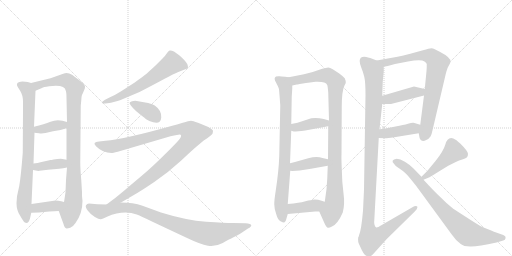
t = 0.00 s
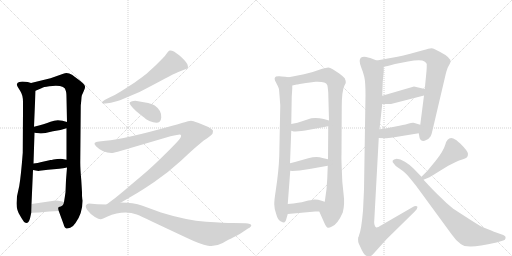
t = 3.14 s
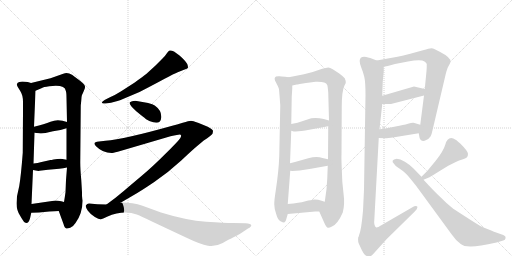
t = 6.28 s
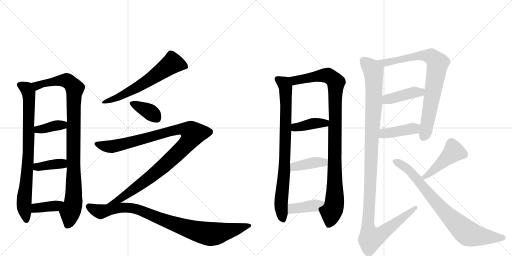
t = 9.42 s
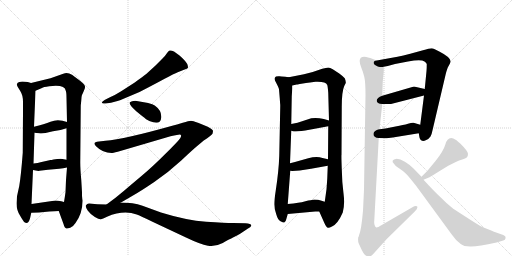
t = 12.55 s
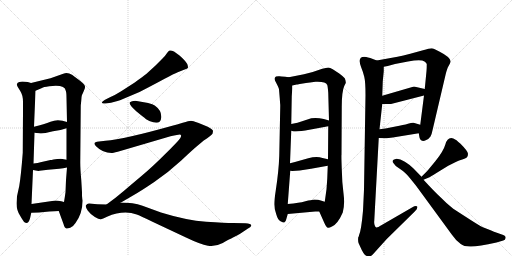
t = 15.69 s

The animated SVG that drew these frames (rendered in a browser with its animation timeline set to each time). Animation: 20 CSS @keyframes rules; one cycle of 15.69 s.

<svg version="1.1" viewBox="0 0 2048 1024" xmlns="http://www.w3.org/2000/svg">
  <g stroke="lightgray" stroke-dasharray="1,1" stroke-width="1" transform="scale(4, 4)">
    <line x1="0" y1="0" x2="256" y2="256"></line>
    <line x1="256" y1="0" x2="0" y2="256"></line>
    <line x1="128" y1="0" x2="128" y2="256"></line>
    <line x1="0" y1="128" x2="256" y2="128"></line>
    <line x1="256" y1="0" x2="512" y2="256"></line>
    <line x1="512" y1="0" x2="256" y2="256"></line>
    <line x1="384" y1="0" x2="384" y2="256"></line>
    <line x1="256" y1="128" x2="512" y2="128"></line>
  </g>
<g transform="scale(1, -1) translate(0, -850)">
   <style type="text/css">
    @keyframes keyframes0 {
      from {
       stroke: black;
       stroke-dashoffset: 813;
       stroke-width: 128;
       }
       73% {
       animation-timing-function: step-end;
       stroke: black;
       stroke-dashoffset: 0;
       stroke-width: 128;
       }
       to {
       stroke: black;
       stroke-width: 1024;
       }
       }
       #make-me-a-hanzi-animation-0 {
         animation: keyframes0 0.911621s both;
         animation-delay: 0.000000s;
         animation-timing-function: linear;
       }
    @keyframes keyframes1 {
      from {
       stroke: black;
       stroke-dashoffset: 989;
       stroke-width: 128;
       }
       76% {
       animation-timing-function: step-end;
       stroke: black;
       stroke-dashoffset: 0;
       stroke-width: 128;
       }
       to {
       stroke: black;
       stroke-width: 1024;
       }
       }
       #make-me-a-hanzi-animation-1 {
         animation: keyframes1 1.054850s both;
         animation-delay: 0.911621s;
         animation-timing-function: linear;
       }
    @keyframes keyframes2 {
      from {
       stroke: black;
       stroke-dashoffset: 380;
       stroke-width: 128;
       }
       55% {
       animation-timing-function: step-end;
       stroke: black;
       stroke-dashoffset: 0;
       stroke-width: 128;
       }
       to {
       stroke: black;
       stroke-width: 1024;
       }
       }
       #make-me-a-hanzi-animation-2 {
         animation: keyframes2 0.559245s both;
         animation-delay: 1.966471s;
         animation-timing-function: linear;
       }
    @keyframes keyframes3 {
      from {
       stroke: black;
       stroke-dashoffset: 382;
       stroke-width: 128;
       }
       55% {
       animation-timing-function: step-end;
       stroke: black;
       stroke-dashoffset: 0;
       stroke-width: 128;
       }
       to {
       stroke: black;
       stroke-width: 1024;
       }
       }
       #make-me-a-hanzi-animation-3 {
         animation: keyframes3 0.560872s both;
         animation-delay: 2.525716s;
         animation-timing-function: linear;
       }
    @keyframes keyframes4 {
      from {
       stroke: black;
       stroke-dashoffset: 380;
       stroke-width: 128;
       }
       55% {
       animation-timing-function: step-end;
       stroke: black;
       stroke-dashoffset: 0;
       stroke-width: 128;
       }
       to {
       stroke: black;
       stroke-width: 1024;
       }
       }
       #make-me-a-hanzi-animation-4 {
         animation: keyframes4 0.559245s both;
         animation-delay: 3.086589s;
         animation-timing-function: linear;
       }
    @keyframes keyframes5 {
      from {
       stroke: black;
       stroke-dashoffset: 629;
       stroke-width: 128;
       }
       67% {
       animation-timing-function: step-end;
       stroke: black;
       stroke-dashoffset: 0;
       stroke-width: 128;
       }
       to {
       stroke: black;
       stroke-width: 1024;
       }
       }
       #make-me-a-hanzi-animation-5 {
         animation: keyframes5 0.761882s both;
         animation-delay: 3.645833s;
         animation-timing-function: linear;
       }
    @keyframes keyframes6 {
      from {
       stroke: black;
       stroke-dashoffset: 372;
       stroke-width: 128;
       }
       55% {
       animation-timing-function: step-end;
       stroke: black;
       stroke-dashoffset: 0;
       stroke-width: 128;
       }
       to {
       stroke: black;
       stroke-width: 1024;
       }
       }
       #make-me-a-hanzi-animation-6 {
         animation: keyframes6 0.552734s both;
         animation-delay: 4.407715s;
         animation-timing-function: linear;
       }
    @keyframes keyframes7 {
      from {
       stroke: black;
       stroke-dashoffset: 1098;
       stroke-width: 128;
       }
       78% {
       animation-timing-function: step-end;
       stroke: black;
       stroke-dashoffset: 0;
       stroke-width: 128;
       }
       to {
       stroke: black;
       stroke-width: 1024;
       }
       }
       #make-me-a-hanzi-animation-7 {
         animation: keyframes7 1.143555s both;
         animation-delay: 4.960449s;
         animation-timing-function: linear;
       }
    @keyframes keyframes8 {
      from {
       stroke: black;
       stroke-dashoffset: 928;
       stroke-width: 128;
       }
       75% {
       animation-timing-function: step-end;
       stroke: black;
       stroke-dashoffset: 0;
       stroke-width: 128;
       }
       to {
       stroke: black;
       stroke-width: 1024;
       }
       }
       #make-me-a-hanzi-animation-8 {
         animation: keyframes8 1.005208s both;
         animation-delay: 6.104004s;
         animation-timing-function: linear;
       }
    @keyframes keyframes9 {
      from {
       stroke: black;
       stroke-dashoffset: 831;
       stroke-width: 128;
       }
       73% {
       animation-timing-function: step-end;
       stroke: black;
       stroke-dashoffset: 0;
       stroke-width: 128;
       }
       to {
       stroke: black;
       stroke-width: 1024;
       }
       }
       #make-me-a-hanzi-animation-9 {
         animation: keyframes9 0.926270s both;
         animation-delay: 7.109212s;
         animation-timing-function: linear;
       }
    @keyframes keyframes10 {
      from {
       stroke: black;
       stroke-dashoffset: 1025;
       stroke-width: 128;
       }
       77% {
       animation-timing-function: step-end;
       stroke: black;
       stroke-dashoffset: 0;
       stroke-width: 128;
       }
       to {
       stroke: black;
       stroke-width: 1024;
       }
       }
       #make-me-a-hanzi-animation-10 {
         animation: keyframes10 1.084147s both;
         animation-delay: 8.035482s;
         animation-timing-function: linear;
       }
    @keyframes keyframes11 {
      from {
       stroke: black;
       stroke-dashoffset: 396;
       stroke-width: 128;
       }
       56% {
       animation-timing-function: step-end;
       stroke: black;
       stroke-dashoffset: 0;
       stroke-width: 128;
       }
       to {
       stroke: black;
       stroke-width: 1024;
       }
       }
       #make-me-a-hanzi-animation-11 {
         animation: keyframes11 0.572266s both;
         animation-delay: 9.119629s;
         animation-timing-function: linear;
       }
    @keyframes keyframes12 {
      from {
       stroke: black;
       stroke-dashoffset: 401;
       stroke-width: 128;
       }
       57% {
       animation-timing-function: step-end;
       stroke: black;
       stroke-dashoffset: 0;
       stroke-width: 128;
       }
       to {
       stroke: black;
       stroke-width: 1024;
       }
       }
       #make-me-a-hanzi-animation-12 {
         animation: keyframes12 0.576335s both;
         animation-delay: 9.691895s;
         animation-timing-function: linear;
       }
    @keyframes keyframes13 {
      from {
       stroke: black;
       stroke-dashoffset: 400;
       stroke-width: 128;
       }
       57% {
       animation-timing-function: step-end;
       stroke: black;
       stroke-dashoffset: 0;
       stroke-width: 128;
       }
       to {
       stroke: black;
       stroke-width: 1024;
       }
       }
       #make-me-a-hanzi-animation-13 {
         animation: keyframes13 0.575521s both;
         animation-delay: 10.268229s;
         animation-timing-function: linear;
       }
    @keyframes keyframes14 {
      from {
       stroke: black;
       stroke-dashoffset: 811;
       stroke-width: 128;
       }
       73% {
       animation-timing-function: step-end;
       stroke: black;
       stroke-dashoffset: 0;
       stroke-width: 128;
       }
       to {
       stroke: black;
       stroke-width: 1024;
       }
       }
       #make-me-a-hanzi-animation-14 {
         animation: keyframes14 0.909993s both;
         animation-delay: 10.843750s;
         animation-timing-function: linear;
       }
    @keyframes keyframes15 {
      from {
       stroke: black;
       stroke-dashoffset: 421;
       stroke-width: 128;
       }
       58% {
       animation-timing-function: step-end;
       stroke: black;
       stroke-dashoffset: 0;
       stroke-width: 128;
       }
       to {
       stroke: black;
       stroke-width: 1024;
       }
       }
       #make-me-a-hanzi-animation-15 {
         animation: keyframes15 0.592611s both;
         animation-delay: 11.753743s;
         animation-timing-function: linear;
       }
    @keyframes keyframes16 {
      from {
       stroke: black;
       stroke-dashoffset: 416;
       stroke-width: 128;
       }
       58% {
       animation-timing-function: step-end;
       stroke: black;
       stroke-dashoffset: 0;
       stroke-width: 128;
       }
       to {
       stroke: black;
       stroke-width: 1024;
       }
       }
       #make-me-a-hanzi-animation-16 {
         animation: keyframes16 0.588542s both;
         animation-delay: 12.346354s;
         animation-timing-function: linear;
       }
    @keyframes keyframes17 {
      from {
       stroke: black;
       stroke-dashoffset: 1202;
       stroke-width: 128;
       }
       80% {
       animation-timing-function: step-end;
       stroke: black;
       stroke-dashoffset: 0;
       stroke-width: 128;
       }
       to {
       stroke: black;
       stroke-width: 1024;
       }
       }
       #make-me-a-hanzi-animation-17 {
         animation: keyframes17 1.228190s both;
         animation-delay: 12.934896s;
         animation-timing-function: linear;
       }
    @keyframes keyframes18 {
      from {
       stroke: black;
       stroke-dashoffset: 454;
       stroke-width: 128;
       }
       60% {
       animation-timing-function: step-end;
       stroke: black;
       stroke-dashoffset: 0;
       stroke-width: 128;
       }
       to {
       stroke: black;
       stroke-width: 1024;
       }
       }
       #make-me-a-hanzi-animation-18 {
         animation: keyframes18 0.619466s both;
         animation-delay: 14.163086s;
         animation-timing-function: linear;
       }
    @keyframes keyframes19 {
      from {
       stroke: black;
       stroke-dashoffset: 808;
       stroke-width: 128;
       }
       72% {
       animation-timing-function: step-end;
       stroke: black;
       stroke-dashoffset: 0;
       stroke-width: 128;
       }
       to {
       stroke: black;
       stroke-width: 1024;
       }
       }
       #make-me-a-hanzi-animation-19 {
         animation: keyframes19 0.907552s both;
         animation-delay: 14.782552s;
         animation-timing-function: linear;
       }
</style>
<path d="M 124 518 L 111 522 Q 103 524 89 524 Q 75 523 71 519 Q 66 514 68 509 Q 70 503 81 486 Q 92 469 92 443 L 92 407 L 91 239 Q 84 147 77 106 L 68 65 L 66 37 Q 66 10 80 -12 Q 93 -35 98 -39 Q 112 -50 120 -24 L 125 -1 L 126 34 L 132 170 L 134 196 L 138 319 L 136 343 L 142 487 C 143 513 143 513 124 518 Z" fill="lightgray"></path> 
<path d="M 329 55 L 328 67 L 328 81 L 325 131 Q 321 175 321 200 L 323 428 L 325 447 Q 326 466 328 471 L 329 472 L 336 488 Q 341 498 340 504 Q 339 514 312 533 L 288 551 Q 270 562 253 555 L 202 537 L 124 518 C 95 511 114 475 142 487 L 168 498 Q 173 502 197 505 Q 260 513 263 487 Q 266 480 266 458 L 268 362 L 266 337 L 266 211 L 268 180 L 264 130 L 262 81 Q 260 66 256 42 C 251 12 225 34 235 6 L 254 -46 Q 258 -62 266 -64 Q 269 -65 281 -61 Q 293 -56 302 -42 Q 330 -4 330 47 L 329 55 Z" fill="lightgray"></path> 
<path d="M 138 319 L 156 317 Q 167 315 182 318 L 212 325 L 242 330 L 266 337 C 295 345 297 354 268 362 L 250 367 Q 225 373 202 363 Q 178 353 136 343 C 107 336 108 322 138 319 Z" fill="lightgray"></path> 
<path d="M 132 170 L 154 166 L 158 167 L 192 171 L 237 175 Q 253 177 268 180 C 297 186 295 205 266 211 L 250 214 Q 245 216 229 214 L 214 212 Q 205 210 202 210 L 162 201 Q 153 198 134 196 C 104 193 102 175 132 170 Z" fill="lightgray"></path> 
<path d="M 125 -1 L 156 0 L 197 4 Q 219 6 235 6 C 265 6 285 34 256 42 L 245 45 Q 232 48 222 48 L 126 34 C 96 30 95 -2 125 -1 Z" fill="lightgray"></path> 
<path d="M 558 482 Q 620 514 658.5 535 Q 697 556 711 561 L 736 571 Q 750 575 752 579 Q 753 583 749 594 Q 741 608 718 628 L 696 644 Q 684 650 678.5 648 Q 673 646 667.5 637 Q 662 628 651 617 L 621 587 L 585 554 Q 574 546 539 520 L 483 484 Q 459 469 442 462 L 420 451 Q 407 444 407 439 Q 408 435 422 436 L 444 439 L 470 446 Q 478 448 480 449 L 558 482 Z" fill="lightgray"></path> 
<path d="M 541 447 Q 526 447 519.5 441 Q 513 435 545 405 Q 573 382 584.5 373.5 Q 596 365 613 361 Q 643 353 645 380.5 Q 647 408 619 428 Q 605 438 541 447 Z" fill="lightgray"></path> 
<path d="M 484 40 L 532 68 Q 559 83 617 122 Q 674 161 725 208 Q 775 255 790 267 L 815 288 Q 846 308 850 315 Q 852 323 852 327 Q 850 333 831 343 L 792 359 Q 771 367 764 367 Q 756 367 731 359 Q 706 351 689 347 Q 497 293 422 287 L 396 284 Q 367 282 384 265 Q 411 238 446 238 Q 451 238 471 243 L 682 305 Q 718 313 720 312 Q 729 310 720 296 Q 710 282 660 233 Q 610 183 567 147 Q 523 110 495 86 Q 466 61 426 32 C 402 14 458 25 484 40 Z" fill="lightgray"></path> 
<path d="M 390 33 L 378 34 L 356 36 Q 348 36 344 29.5 Q 340 23 351.5 7.5 Q 363 -8 379.5 -17.5 Q 396 -27 403 -26.5 Q 410 -26 428 -17 Q 494 11 547 -8 Q 564 -14 612 -38 L 744 -100 Q 802 -128 832 -132.5 Q 862 -137 891 -121.5 Q 920 -106 932 -100 L 950 -91 Q 956 -88 959 -86 L 992 -64 Q 1006 -57 1005 -51 Q 1004 -45 982 -43 L 931 -42 Q 902 -41 824.5 -36.5 Q 747 -32 644 0 L 570 27 Q 532 40 484 40 L 426 32 L 390 33 Z" fill="lightgray"></path> 
<path d="M 1155 541 L 1141 543 Q 1123 544 1118 545 Q 1112 546 1104 544 Q 1093 538 1104 520 Q 1114 501 1116 493 L 1119 457 L 1120 442 L 1121 430 L 1121 424 L 1117 226 Q 1115 167 1103 88 Q 1097 50 1097 33 Q 1097 15 1105 -7 Q 1111 -29 1122 -35 Q 1133 -41 1137 -40 Q 1143 -38 1145 -27 L 1151 -6 L 1151 34 L 1161 167 L 1160 197 L 1165 327 L 1165 354 L 1167 465 L 1169 495 L 1169 508 C 1170 538 1170 539 1155 541 Z" fill="lightgray"></path> 
<path d="M 1277 4 L 1297 -41 Q 1305 -59 1311 -61 Q 1317 -62 1328 -56 Q 1351 -46 1371 0 Q 1380 32 1374 77 Q 1368 121 1367 175 Q 1365 229 1366 231 L 1367 422 Q 1367 484 1377 506 L 1383 518 Q 1384 526 1379 537 Q 1373 544 1357 556 L 1331 573 Q 1320 580 1313 580 Q 1305 579 1289 575 Q 1258 563 1216 553 L 1155 541 C 1126 535 1140 502 1169 508 L 1187 512 Q 1188 512 1199 514 L 1224 518 L 1240 520 L 1262 523 Q 1303 525 1309 510 Q 1311 504 1313 479 L 1316 368 L 1313 345 L 1312 213 L 1311 187 L 1309 135 L 1306 93 L 1299 43 C 1295 13 1265 31 1277 4 Z" fill="lightgray"></path> 
<path d="M 1165 327 L 1175 324 Q 1189 324 1221 328 L 1313 345 C 1343 350 1345 360 1316 368 L 1295 374 Q 1270 380 1245 377 L 1190 359 L 1165 354 C 1136 348 1136 336 1165 327 Z" fill="lightgray"></path> 
<path d="M 1244 175 L 1311 187 C 1341 192 1341 206 1312 213 L 1290 218 Q 1267 226 1233 217 L 1194 206 Q 1183 202 1160 197 C 1131 191 1131 171 1161 167 L 1169 166 L 1199 168 L 1244 175 Z" fill="lightgray"></path> 
<path d="M 1151 -6 L 1261 4 L 1277 4 C 1307 4 1328 34 1299 43 L 1283 48 Q 1275 52 1257 52 L 1242 49 Q 1236 49 1218 44 Q 1200 39 1151 34 C 1121 31 1121 -9 1151 -6 Z" fill="lightgray"></path> 
<path d="M 1675 317 L 1678 300 Q 1679 292 1686 288 Q 1693 284 1705 290 Q 1716 295 1722 304 Q 1727 313 1731 333 L 1782 550 Q 1788 576 1795 587 Q 1801 598 1802 602 Q 1806 619 1757 644 Q 1746 649 1739 653 Q 1732 657 1725 657 Q 1718 657 1692 649 L 1641 635 Q 1612 627 1590 623 L 1507 608 C 1477 603 1506 577 1535 583 L 1551 586 L 1580 594 L 1632 604 Q 1685 615 1698 604 Q 1705 600 1707 594 Q 1707 576 1706 566 L 1699 494 L 1696 468 L 1681 351 L 1675 317 Z" fill="lightgray"></path> 
<path d="M 1529 434 L 1564 434 L 1696 468 C 1725 475 1728 487 1699 494 L 1656 504 L 1529 467 C 1500 459 1499 434 1529 434 Z" fill="lightgray"></path> 
<path d="M 1515 298 L 1543 297 Q 1547 296 1571 300 L 1675 317 C 1705 322 1710 342 1681 351 L 1654 359 Q 1648 360 1632 355 Q 1615 350 1582 344 L 1562 340 Q 1555 338 1518 333 C 1488 329 1485 299 1515 298 Z" fill="lightgray"></path> 
<path d="M 1445 580 Q 1452 563 1457 543 Q 1462 523 1462 470 L 1456 92 Q 1455 68 1452 7 Q 1445 -72 1436 -91 Q 1436 -95 1434 -97 L 1433 -99 Q 1431 -115 1435 -124 L 1447 -150 Q 1454 -164 1460 -170 Q 1472 -178 1478 -177 Q 1483 -176 1491 -168 L 1547 -106 L 1659 4 Q 1672 16 1669 24 Q 1664 29 1648 20 L 1527 -50 Q 1510 -61 1505 -60 Q 1500 -58 1498 -49 Q 1496 -40 1497 -34 L 1515 298 L 1518 333 L 1529 434 L 1529 467 L 1531 524 L 1535 565 L 1535 583 C 1536 597 1535 598 1507 608 L 1481 618 Q 1461 623 1457 623 Q 1428 623 1445 580 Z" fill="lightgray"></path> 
<path d="M 1694 131 L 1713 139 Q 1721 142 1749 160 L 1793 187 L 1825 203 Q 1836 208 1849 212 Q 1862 216 1867 220 Q 1872 224 1872 235 Q 1872 245 1841 276 Q 1837 278 1826 289 Q 1811 298 1805 298 Q 1788 298 1781 271 Q 1773 244 1742 206 L 1714 172 Q 1712 169 1686 143 C 1665 122 1666 119 1694 131 Z" fill="lightgray"></path> 
<path d="M 1686 143 L 1654 176 Q 1639 192 1619.5 203.5 Q 1600 215 1587 215 Q 1561 210 1575 196 Q 1582 184 1596 177 Q 1613 166 1624 155.5 Q 1635 145 1665 106 L 1807 -88 Q 1824 -113 1843 -126 Q 1856 -137 1885 -136 Q 1914 -135 1986 -120 L 2013 -112 Q 2021 -110 2022.5 -102 Q 2024 -94 2013 -90 L 1979 -78 Q 1976 -77 1947 -65 L 1929 -58 Q 1917 -52 1878 -27 L 1813 15 Q 1782 40 1761 62 Q 1739 82 1694 131 L 1686 143 Z" fill="lightgray"></path> 
      <clipPath id="make-me-a-hanzi-clip-0">
      <path d="M 124 518 L 111 522 Q 103 524 89 524 Q 75 523 71 519 Q 66 514 68 509 Q 70 503 81 486 Q 92 469 92 443 L 92 407 L 91 239 Q 84 147 77 106 L 68 65 L 66 37 Q 66 10 80 -12 Q 93 -35 98 -39 Q 112 -50 120 -24 L 125 -1 L 126 34 L 132 170 L 134 196 L 138 319 L 136 343 L 142 487 C 143 513 143 513 124 518 Z" fill="lightgray"></path>
      </clipPath>
      <path clip-path="url(#make-me-a-hanzi-clip-0)" d="M 79 511 L 106 496 L 116 466 L 114 235 L 96 42 L 106 -27 " fill="none" id="make-me-a-hanzi-animation-0" stroke-dasharray="685 1370" stroke-linecap="round"></path>

      <clipPath id="make-me-a-hanzi-clip-1">
      <path d="M 329 55 L 328 67 L 328 81 L 325 131 Q 321 175 321 200 L 323 428 L 325 447 Q 326 466 328 471 L 329 472 L 336 488 Q 341 498 340 504 Q 339 514 312 533 L 288 551 Q 270 562 253 555 L 202 537 L 124 518 C 95 511 114 475 142 487 L 168 498 Q 173 502 197 505 Q 260 513 263 487 Q 266 480 266 458 L 268 362 L 266 337 L 266 211 L 268 180 L 264 130 L 262 81 Q 260 66 256 42 C 251 12 225 34 235 6 L 254 -46 Q 258 -62 266 -64 Q 269 -65 281 -61 Q 293 -56 302 -42 Q 330 -4 330 47 L 329 55 Z" fill="lightgray"></path>
      </clipPath>
      <path clip-path="url(#make-me-a-hanzi-clip-1)" d="M 132 515 L 149 508 L 214 524 L 265 528 L 299 497 L 294 58 L 271 -51 " fill="none" id="make-me-a-hanzi-animation-1" stroke-dasharray="861 1722" stroke-linecap="round"></path>

      <clipPath id="make-me-a-hanzi-clip-2">
      <path d="M 138 319 L 156 317 Q 167 315 182 318 L 212 325 L 242 330 L 266 337 C 295 345 297 354 268 362 L 250 367 Q 225 373 202 363 Q 178 353 136 343 C 107 336 108 322 138 319 Z" fill="lightgray"></path>
      </clipPath>
      <path clip-path="url(#make-me-a-hanzi-clip-2)" d="M 143 325 L 152 332 L 262 356 " fill="none" id="make-me-a-hanzi-animation-2" stroke-dasharray="252 504" stroke-linecap="round"></path>

      <clipPath id="make-me-a-hanzi-clip-3">
      <path d="M 132 170 L 154 166 L 158 167 L 192 171 L 237 175 Q 253 177 268 180 C 297 186 295 205 266 211 L 250 214 Q 245 216 229 214 L 214 212 Q 205 210 202 210 L 162 201 Q 153 198 134 196 C 104 193 102 175 132 170 Z" fill="lightgray"></path>
      </clipPath>
      <path clip-path="url(#make-me-a-hanzi-clip-3)" d="M 139 176 L 149 183 L 248 195 L 260 203 " fill="none" id="make-me-a-hanzi-animation-3" stroke-dasharray="254 508" stroke-linecap="round"></path>

      <clipPath id="make-me-a-hanzi-clip-4">
      <path d="M 125 -1 L 156 0 L 197 4 Q 219 6 235 6 C 265 6 285 34 256 42 L 245 45 Q 232 48 222 48 L 126 34 C 96 30 95 -2 125 -1 Z" fill="lightgray"></path>
      </clipPath>
      <path clip-path="url(#make-me-a-hanzi-clip-4)" d="M 133 5 L 148 18 L 223 27 L 249 38 " fill="none" id="make-me-a-hanzi-animation-4" stroke-dasharray="252 504" stroke-linecap="round"></path>

      <clipPath id="make-me-a-hanzi-clip-5">
      <path d="M 558 482 Q 620 514 658.5 535 Q 697 556 711 561 L 736 571 Q 750 575 752 579 Q 753 583 749 594 Q 741 608 718 628 L 696 644 Q 684 650 678.5 648 Q 673 646 667.5 637 Q 662 628 651 617 L 621 587 L 585 554 Q 574 546 539 520 L 483 484 Q 459 469 442 462 L 420 451 Q 407 444 407 439 Q 408 435 422 436 L 444 439 L 470 446 Q 478 448 480 449 L 558 482 Z" fill="lightgray"></path>
      </clipPath>
      <path clip-path="url(#make-me-a-hanzi-clip-5)" d="M 743 585 L 690 597 L 570 513 L 494 471 L 415 438 " fill="none" id="make-me-a-hanzi-animation-5" stroke-dasharray="501 1002" stroke-linecap="round"></path>

      <clipPath id="make-me-a-hanzi-clip-6">
      <path d="M 541 447 Q 526 447 519.5 441 Q 513 435 545 405 Q 573 382 584.5 373.5 Q 596 365 613 361 Q 643 353 645 380.5 Q 647 408 619 428 Q 605 438 541 447 Z" fill="lightgray"></path>
      </clipPath>
      <path clip-path="url(#make-me-a-hanzi-clip-6)" d="M 527 438 L 601 401 L 626 379 " fill="none" id="make-me-a-hanzi-animation-6" stroke-dasharray="244 488" stroke-linecap="round"></path>

      <clipPath id="make-me-a-hanzi-clip-7">
      <path d="M 484 40 L 532 68 Q 559 83 617 122 Q 674 161 725 208 Q 775 255 790 267 L 815 288 Q 846 308 850 315 Q 852 323 852 327 Q 850 333 831 343 L 792 359 Q 771 367 764 367 Q 756 367 731 359 Q 706 351 689 347 Q 497 293 422 287 L 396 284 Q 367 282 384 265 Q 411 238 446 238 Q 451 238 471 243 L 682 305 Q 718 313 720 312 Q 729 310 720 296 Q 710 282 660 233 Q 610 183 567 147 Q 523 110 495 86 Q 466 61 426 32 C 402 14 458 25 484 40 Z" fill="lightgray"></path>
      </clipPath>
      <path clip-path="url(#make-me-a-hanzi-clip-7)" d="M 389 275 L 411 266 L 449 264 L 716 333 L 748 330 L 772 314 L 726 252 L 632 166 L 483 56 L 433 36 " fill="none" id="make-me-a-hanzi-animation-7" stroke-dasharray="970 1940" stroke-linecap="round"></path>

      <clipPath id="make-me-a-hanzi-clip-8">
      <path d="M 390 33 L 378 34 L 356 36 Q 348 36 344 29.5 Q 340 23 351.5 7.5 Q 363 -8 379.5 -17.5 Q 396 -27 403 -26.5 Q 410 -26 428 -17 Q 494 11 547 -8 Q 564 -14 612 -38 L 744 -100 Q 802 -128 832 -132.5 Q 862 -137 891 -121.5 Q 920 -106 932 -100 L 950 -91 Q 956 -88 959 -86 L 992 -64 Q 1006 -57 1005 -51 Q 1004 -45 982 -43 L 931 -42 Q 902 -41 824.5 -36.5 Q 747 -32 644 0 L 570 27 Q 532 40 484 40 L 426 32 L 390 33 Z" fill="lightgray"></path>
      </clipPath>
      <path clip-path="url(#make-me-a-hanzi-clip-8)" d="M 354 25 L 402 3 L 481 19 L 533 17 L 697 -46 L 787 -75 L 843 -86 L 999 -52 " fill="none" id="make-me-a-hanzi-animation-8" stroke-dasharray="800 1600" stroke-linecap="round"></path>

      <clipPath id="make-me-a-hanzi-clip-9">
      <path d="M 1155 541 L 1141 543 Q 1123 544 1118 545 Q 1112 546 1104 544 Q 1093 538 1104 520 Q 1114 501 1116 493 L 1119 457 L 1120 442 L 1121 430 L 1121 424 L 1117 226 Q 1115 167 1103 88 Q 1097 50 1097 33 Q 1097 15 1105 -7 Q 1111 -29 1122 -35 Q 1133 -41 1137 -40 Q 1143 -38 1145 -27 L 1151 -6 L 1151 34 L 1161 167 L 1160 197 L 1165 327 L 1165 354 L 1167 465 L 1169 495 L 1169 508 C 1170 538 1170 539 1155 541 Z" fill="lightgray"></path>
      </clipPath>
      <path clip-path="url(#make-me-a-hanzi-clip-9)" d="M 1112 533 L 1137 514 L 1143 489 L 1138 189 L 1124 37 L 1133 -28 " fill="none" id="make-me-a-hanzi-animation-9" stroke-dasharray="703 1406" stroke-linecap="round"></path>

      <clipPath id="make-me-a-hanzi-clip-10">
      <path d="M 1277 4 L 1297 -41 Q 1305 -59 1311 -61 Q 1317 -62 1328 -56 Q 1351 -46 1371 0 Q 1380 32 1374 77 Q 1368 121 1367 175 Q 1365 229 1366 231 L 1367 422 Q 1367 484 1377 506 L 1383 518 Q 1384 526 1379 537 Q 1373 544 1357 556 L 1331 573 Q 1320 580 1313 580 Q 1305 579 1289 575 Q 1258 563 1216 553 L 1155 541 C 1126 535 1140 502 1169 508 L 1187 512 Q 1188 512 1199 514 L 1224 518 L 1240 520 L 1262 523 Q 1303 525 1309 510 Q 1311 504 1313 479 L 1316 368 L 1313 345 L 1312 213 L 1311 187 L 1309 135 L 1306 93 L 1299 43 C 1295 13 1265 31 1277 4 Z" fill="lightgray"></path>
      </clipPath>
      <path clip-path="url(#make-me-a-hanzi-clip-10)" d="M 1163 538 L 1181 529 L 1302 549 L 1321 543 L 1344 521 L 1339 50 L 1314 -50 " fill="none" id="make-me-a-hanzi-animation-10" stroke-dasharray="897 1794" stroke-linecap="round"></path>

      <clipPath id="make-me-a-hanzi-clip-11">
      <path d="M 1165 327 L 1175 324 Q 1189 324 1221 328 L 1313 345 C 1343 350 1345 360 1316 368 L 1295 374 Q 1270 380 1245 377 L 1190 359 L 1165 354 C 1136 348 1136 336 1165 327 Z" fill="lightgray"></path>
      </clipPath>
      <path clip-path="url(#make-me-a-hanzi-clip-11)" d="M 1172 334 L 1245 355 L 1309 363 " fill="none" id="make-me-a-hanzi-animation-11" stroke-dasharray="268 536" stroke-linecap="round"></path>

      <clipPath id="make-me-a-hanzi-clip-12">
      <path d="M 1244 175 L 1311 187 C 1341 192 1341 206 1312 213 L 1290 218 Q 1267 226 1233 217 L 1194 206 Q 1183 202 1160 197 C 1131 191 1131 171 1161 167 L 1169 166 L 1199 168 L 1244 175 Z" fill="lightgray"></path>
      </clipPath>
      <path clip-path="url(#make-me-a-hanzi-clip-12)" d="M 1166 175 L 1184 185 L 1259 200 L 1296 200 L 1305 207 " fill="none" id="make-me-a-hanzi-animation-12" stroke-dasharray="273 546" stroke-linecap="round"></path>

      <clipPath id="make-me-a-hanzi-clip-13">
      <path d="M 1151 -6 L 1261 4 L 1277 4 C 1307 4 1328 34 1299 43 L 1283 48 Q 1275 52 1257 52 L 1242 49 Q 1236 49 1218 44 Q 1200 39 1151 34 C 1121 31 1121 -9 1151 -6 Z" fill="lightgray"></path>
      </clipPath>
      <path clip-path="url(#make-me-a-hanzi-clip-13)" d="M 1158 1 L 1168 14 L 1180 18 L 1263 28 L 1293 38 " fill="none" id="make-me-a-hanzi-animation-13" stroke-dasharray="272 544" stroke-linecap="round"></path>

      <clipPath id="make-me-a-hanzi-clip-14">
      <path d="M 1675 317 L 1678 300 Q 1679 292 1686 288 Q 1693 284 1705 290 Q 1716 295 1722 304 Q 1727 313 1731 333 L 1782 550 Q 1788 576 1795 587 Q 1801 598 1802 602 Q 1806 619 1757 644 Q 1746 649 1739 653 Q 1732 657 1725 657 Q 1718 657 1692 649 L 1641 635 Q 1612 627 1590 623 L 1507 608 C 1477 603 1506 577 1535 583 L 1551 586 L 1580 594 L 1632 604 Q 1685 615 1698 604 Q 1705 600 1707 594 Q 1707 576 1706 566 L 1699 494 L 1696 468 L 1681 351 L 1675 317 Z" fill="lightgray"></path>
      </clipPath>
      <path clip-path="url(#make-me-a-hanzi-clip-14)" d="M 1514 607 L 1539 599 L 1651 623 L 1706 628 L 1724 624 L 1751 598 L 1711 362 L 1693 301 " fill="none" id="make-me-a-hanzi-animation-14" stroke-dasharray="683 1366" stroke-linecap="round"></path>

      <clipPath id="make-me-a-hanzi-clip-15">
      <path d="M 1529 434 L 1564 434 L 1696 468 C 1725 475 1728 487 1699 494 L 1656 504 L 1529 467 C 1500 459 1499 434 1529 434 Z" fill="lightgray"></path>
      </clipPath>
      <path clip-path="url(#make-me-a-hanzi-clip-15)" d="M 1535 440 L 1556 455 L 1658 481 L 1681 481 L 1690 488 " fill="none" id="make-me-a-hanzi-animation-15" stroke-dasharray="293 586" stroke-linecap="round"></path>

      <clipPath id="make-me-a-hanzi-clip-16">
      <path d="M 1515 298 L 1543 297 Q 1547 296 1571 300 L 1675 317 C 1705 322 1710 342 1681 351 L 1654 359 Q 1648 360 1632 355 Q 1615 350 1582 344 L 1562 340 Q 1555 338 1518 333 C 1488 329 1485 299 1515 298 Z" fill="lightgray"></path>
      </clipPath>
      <path clip-path="url(#make-me-a-hanzi-clip-16)" d="M 1522 303 L 1536 316 L 1660 337 L 1672 347 " fill="none" id="make-me-a-hanzi-animation-16" stroke-dasharray="288 576" stroke-linecap="round"></path>

      <clipPath id="make-me-a-hanzi-clip-17">
      <path d="M 1445 580 Q 1452 563 1457 543 Q 1462 523 1462 470 L 1456 92 Q 1455 68 1452 7 Q 1445 -72 1436 -91 Q 1436 -95 1434 -97 L 1433 -99 Q 1431 -115 1435 -124 L 1447 -150 Q 1454 -164 1460 -170 Q 1472 -178 1478 -177 Q 1483 -176 1491 -168 L 1547 -106 L 1659 4 Q 1672 16 1669 24 Q 1664 29 1648 20 L 1527 -50 Q 1510 -61 1505 -60 Q 1500 -58 1498 -49 Q 1496 -40 1497 -34 L 1515 298 L 1518 333 L 1529 434 L 1529 467 L 1531 524 L 1535 565 L 1535 583 C 1536 597 1535 598 1507 608 L 1481 618 Q 1461 623 1457 623 Q 1428 623 1445 580 Z" fill="lightgray"></path>
      </clipPath>
      <path clip-path="url(#make-me-a-hanzi-clip-17)" d="M 1454 607 L 1488 574 L 1495 546 L 1495 430 L 1472 -45 L 1484 -103 L 1519 -90 L 1664 20 " fill="none" id="make-me-a-hanzi-animation-17" stroke-dasharray="1074 2148" stroke-linecap="round"></path>

      <clipPath id="make-me-a-hanzi-clip-18">
      <path d="M 1694 131 L 1713 139 Q 1721 142 1749 160 L 1793 187 L 1825 203 Q 1836 208 1849 212 Q 1862 216 1867 220 Q 1872 224 1872 235 Q 1872 245 1841 276 Q 1837 278 1826 289 Q 1811 298 1805 298 Q 1788 298 1781 271 Q 1773 244 1742 206 L 1714 172 Q 1712 169 1686 143 C 1665 122 1666 119 1694 131 Z" fill="lightgray"></path>
      </clipPath>
      <path clip-path="url(#make-me-a-hanzi-clip-18)" d="M 1855 232 L 1815 243 L 1696 141 " fill="none" id="make-me-a-hanzi-animation-18" stroke-dasharray="326 652" stroke-linecap="round"></path>

      <clipPath id="make-me-a-hanzi-clip-19">
      <path d="M 1686 143 L 1654 176 Q 1639 192 1619.5 203.5 Q 1600 215 1587 215 Q 1561 210 1575 196 Q 1582 184 1596 177 Q 1613 166 1624 155.5 Q 1635 145 1665 106 L 1807 -88 Q 1824 -113 1843 -126 Q 1856 -137 1885 -136 Q 1914 -135 1986 -120 L 2013 -112 Q 2021 -110 2022.5 -102 Q 2024 -94 2013 -90 L 1979 -78 Q 1976 -77 1947 -65 L 1929 -58 Q 1917 -52 1878 -27 L 1813 15 Q 1782 40 1761 62 Q 1739 82 1694 131 L 1686 143 Z" fill="lightgray"></path>
      </clipPath>
      <path clip-path="url(#make-me-a-hanzi-clip-19)" d="M 1582 205 L 1637 169 L 1794 -14 L 1869 -82 L 1920 -95 L 2011 -101 " fill="none" id="make-me-a-hanzi-animation-19" stroke-dasharray="680 1360" stroke-linecap="round"></path>

</g>
</svg>
